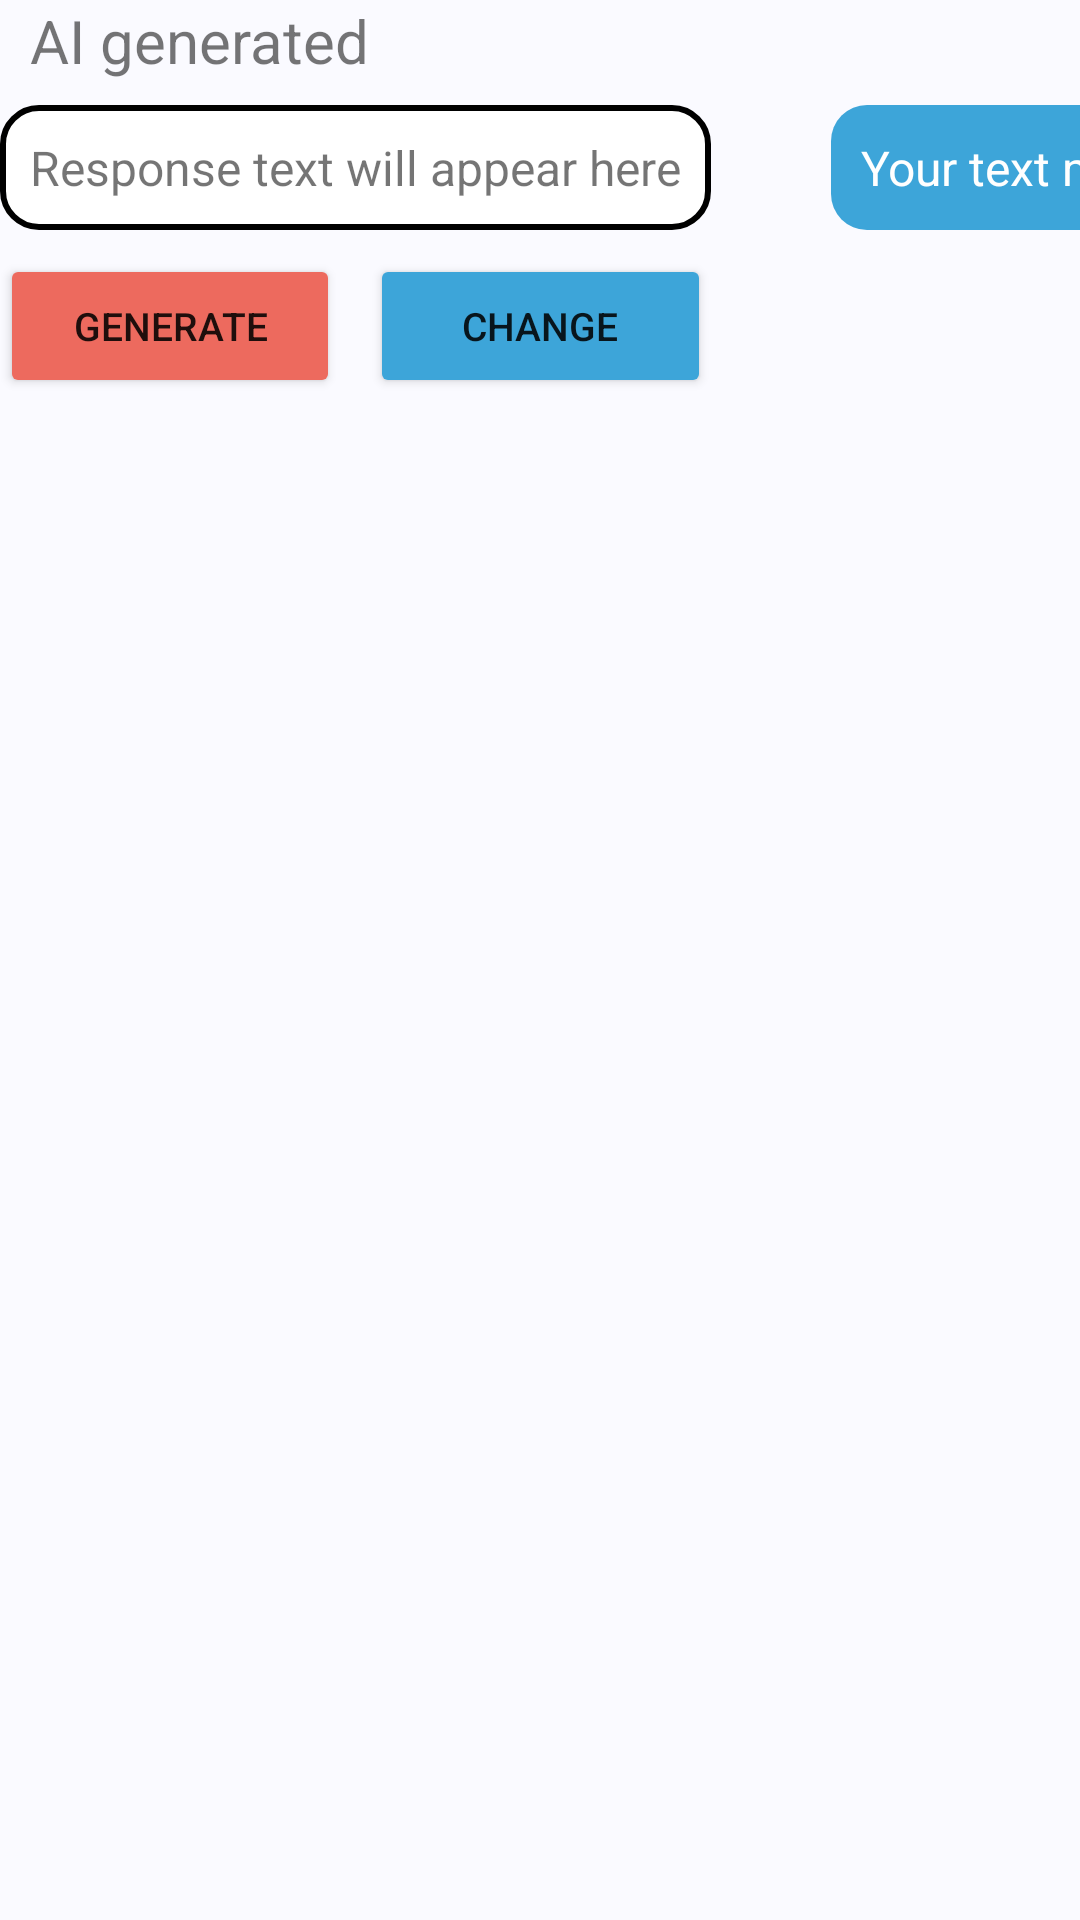

Android layout source for this screen:
<!-- AndroidManifest.xml: application theme Theme.PlanEase -->
<!-- res/layout/message_row.xml -->
<?xml version="1.0" encoding="utf-8"?>
<LinearLayout xmlns:android="http://schemas.android.com/apk/res/android"
    android:layout_width="match_parent"
    android:layout_height="wrap_content"
    android:orientation="horizontal">

    <View
        android:id="@+id/padLeftBlock"
        android:layout_weight="1"
        android:layout_width="wrap_content"
        android:layout_height="0sp"/>

    <LinearLayout
        android:id="@+id/responseBlock"
        android:layout_width="wrap_content"
        android:layout_height="wrap_content"
        android:layout_marginRight="@dimen/gap_large"
        android:orientation="vertical">
        <TextView
            android:layout_width="wrap_content"
            android:layout_height="wrap_content"
            android:text="AI generated"
            android:textSize="@dimen/h3_text_size"
            android:layout_marginHorizontal="10sp"
            />
        <TextView
            android:id="@+id/responseText"
            android:layout_width="wrap_content"
            android:layout_height="wrap_content"
            android:textSize="@dimen/h4_text_size"
            android:text="Response text will appear here"
            android:layout_marginVertical="8dp"
            android:padding="10sp"
            android:background="@drawable/llm_message_block"
            />
        <LinearLayout
            android:layout_width="match_parent"
            android:layout_height="wrap_content"
            android:orientation="horizontal">
            <Button
                android:id="@+id/generateTaskButton"
                android:layout_width="0dp"
                android:layout_weight="1"
                android:layout_height="wrap_content"
                android:text="Generate"
                android:textSize="@dimen/h5_text_size"
                android:layout_marginRight="@dimen/gap_small"
                android:backgroundTint="@color/primary_red"/>
            <Button
                android:id="@+id/changeMessageButton"
                android:layout_width="0dp"
                android:layout_weight="1"
                android:layout_height="wrap_content"
                android:text="Change"
                android:textSize="@dimen/h5_text_size"
                android:layout_marginLeft="@dimen/gap_small"
                android:backgroundTint="@color/primary_blue"/>
        </LinearLayout>
    </LinearLayout>

    <LinearLayout
        android:id="@+id/messageBlock"
        android:layout_width="wrap_content"
        android:layout_height="wrap_content"
        android:orientation="vertical"
        android:layout_marginLeft="@dimen/gap_large">
        <TextView
            android:id="@+id/usernameText"
            android:layout_width="match_parent"
            android:layout_height="wrap_content"
            android:text="User"
            android:textSize="@dimen/h3_text_size"
            android:textAlignment="textEnd"
            android:layout_marginHorizontal="10sp"
            />
        <TextView
            android:id="@+id/messageText"
            android:layout_width="wrap_content"
            android:layout_height="wrap_content"
            android:textSize="@dimen/h4_text_size"
            android:text="Your text message here"
            android:textColor="@color/white"
            android:layout_marginVertical="8dp"
            android:padding="10sp"
            android:background="@drawable/user_message_block"
            />
    </LinearLayout>

</LinearLayout>
<!-- resources referenced by this layout -->
<resources>
  <color name="primary_blue">#3DA5D9</color>
  <color name="primary_red">#ED6A5E</color>
  <color name="white">#FFFFFFFF</color>
  <dimen name="gap_large">20dp</dimen>
  <dimen name="gap_small">5dp</dimen>
  <dimen name="h3_text_size">20sp</dimen>
  <dimen name="h4_text_size">16sp</dimen>
  <dimen name="h5_text_size">13sp</dimen>
  <!-- drawable llm_message_block (drawable) -->
  <?xml version="1.0" encoding="utf-8"?>
  <shape xmlns:android="http://schemas.android.com/apk/res/android" android:shape="rectangle">
      <corners android:radius="12sp"/>
      <solid android:color="@color/white"/>
      <stroke android:color="@color/black" android:width="2sp"/>
  </shape>
  <!-- drawable user_message_block (drawable) -->
  <?xml version="1.0" encoding="utf-8"?>
  <shape xmlns:android="http://schemas.android.com/apk/res/android" android:shape="rectangle">
      <corners android:radius="12sp"/>
      <solid android:color="@color/primary_blue"/>
  </shape>
  <style name="Theme.PlanEase" parent="Base.Theme.PlanEase" />
  <color name="black">#FF000000</color>
  <style name="Base.Theme.PlanEase" parent="Theme.MaterialComponents.Light.NoActionBar">
          
          <item name="android:windowBackground">@color/soft_background</item>
      </style>
  <color name="soft_background">#FAFAFF</color>
</resources>
